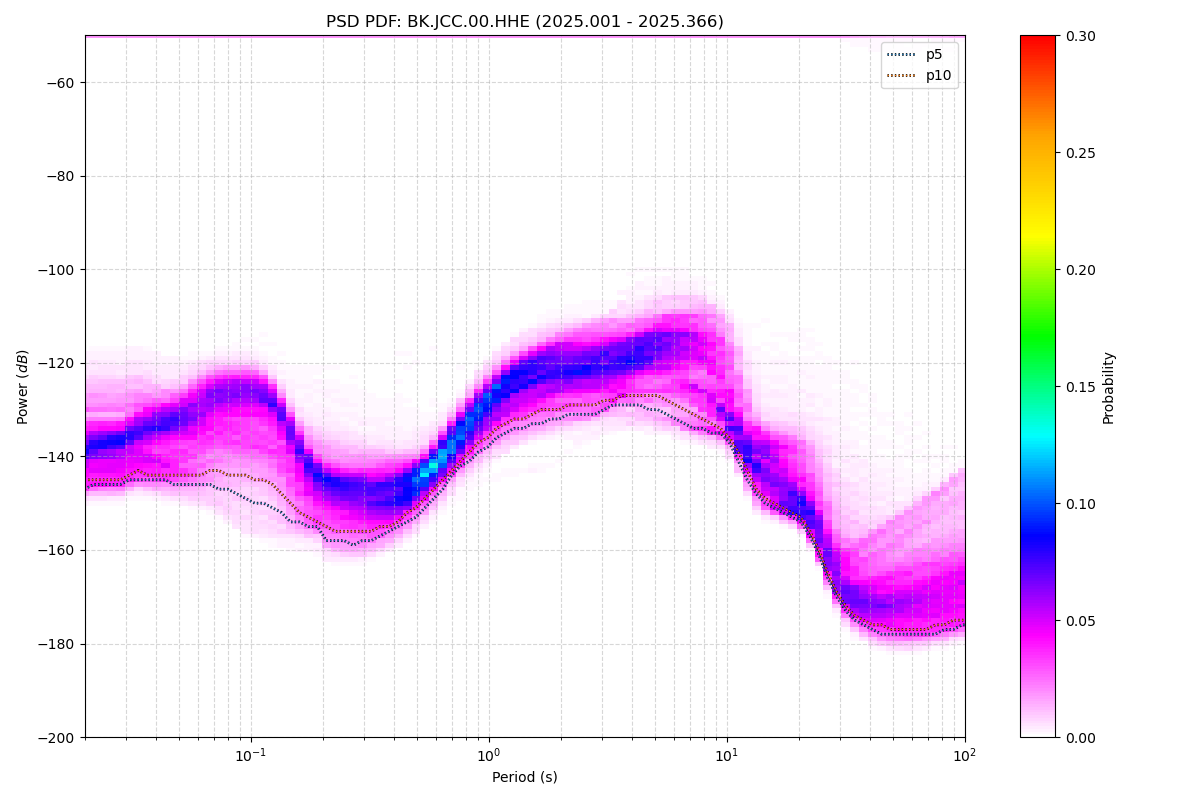

The file beside this chart, header and first rows:
period_log10, p1, p5, p10, p15, p25, p50, p75, p90, p95, p99, p100, total_files
-1.699, -148, -147, -145, -144, -142, -138, -134, -128, -124, -50, -50, 47
-1.661, -148, -146, -145, -144, -142, -138, -134, -127, -123, -50, -50, 47
-1.624, -148, -146, -145, -144, -142, -138, -134, -127, -123, -50, -50, 47
-1.586, -148, -146, -145, -144, -141, -137, -134, -127, -123, -50, -50, 47
-1.548, -148, -146, -145, -144, -141, -137, -134, -127, -123, -50, -50, 47
-1.511, -147, -145, -144, -143, -141, -136, -133, -127, -123, -50, -50, 47
-1.473, -147, -145, -143, -142, -140, -135, -132, -126, -123, -50, -50, 47
-1.436, -147, -145, -144, -142, -140, -135, -131, -127, -123, -50, -50, 47
-1.398, -148, -145, -144, -143, -140, -135, -131, -127, -124, -50, -50, 47
-1.36, -148, -145, -144, -143, -140, -134, -131, -127, -124, -50, -50, 47
-1.323, -148, -146, -144, -143, -140, -134, -131, -127, -124, -50, -50, 47
-1.285, -149, -146, -144, -143, -140, -134, -130, -127, -124, -50, -50, 47
-1.247, -149, -146, -144, -142, -139, -133, -129, -125, -123, -50, -50, 47
-1.21, -150, -146, -144, -142, -138, -132, -128, -124, -122, -50, -50, 47
-1.172, -150, -146, -143, -141, -137, -131, -127, -124, -122, -50, -50, 47
-1.135, -151, -147, -143, -141, -137, -130, -126, -123, -121, -50, -50, 47
-1.097, -152, -147, -144, -141, -137, -130, -126, -123, -121, -50, -50, 47
-1.059, -154, -148, -144, -141, -137, -130, -126, -123, -121, -50, -50, 47
-1.022, -155, -149, -144, -141, -137, -130, -126, -123, -121, -50, -50, 47
-0.984, -156, -150, -145, -142, -138, -130, -126, -123, -121, -50, -50, 47
-0.9464, -156, -150, -145, -142, -138, -131, -127, -124, -122, -50, -50, 47
-0.9088, -156, -151, -146, -144, -140, -132, -128, -125, -124, -50, -50, 47
-0.8711, -157, -152, -148, -146, -142, -135, -131, -128, -126, -50, -50, 47
-0.8335, -157, -154, -150, -148, -145, -138, -134, -131, -128, -50, -50, 47
-0.7959, -158, -154, -152, -150, -147, -141, -137, -134, -130, -50, -50, 47
-0.7583, -158, -155, -153, -151, -148, -144, -140, -136, -131, -50, -50, 47
-0.7206, -159, -155, -154, -152, -150, -145, -142, -137, -132, -50, -50, 47
-0.683, -161, -158, -155, -154, -151, -147, -143, -138, -132, -50, -50, 47
-0.6454, -161, -158, -156, -154, -152, -147, -144, -139, -133, -50, -50, 47
-0.6077, -161, -158, -156, -155, -152, -148, -144, -139, -133, -50, -50, 47
-0.5701, -161, -159, -156, -155, -152, -148, -145, -140, -134, -50, -50, 47
-0.5325, -161, -158, -156, -155, -152, -148, -145, -140, -135, -50, -50, 47
-0.4949, -160, -158, -156, -155, -152, -149, -145, -141, -135, -50, -50, 47
-0.4572, -160, -157, -155, -154, -152, -148, -145, -141, -136, -50, -50, 47
-0.4196, -159, -156, -155, -153, -152, -148, -145, -141, -136, -50, -50, 47
-0.382, -158, -155, -154, -152, -151, -148, -144, -141, -137, -50, -50, 47
-0.3443, -157, -154, -152, -151, -150, -147, -144, -141, -137, -50, -50, 47
-0.3067, -155, -153, -151, -150, -148, -146, -143, -141, -137, -50, -50, 47
-0.2691, -154, -151, -149, -148, -147, -144, -142, -140, -136, -50, -50, 47
-0.2314, -152, -149, -147, -146, -145, -142, -140, -138, -135, -50, -50, 47
-0.1938, -150, -147, -145, -144, -143, -140, -138, -136, -134, -50, -50, 47
-0.1562, -148, -144, -143, -142, -141, -138, -135, -133, -131, -50, -50, 47
-0.1186, -146, -142, -141, -140, -138, -136, -133, -131, -129, -50, -50, 47
-0.08093, -144, -141, -139, -138, -136, -133, -131, -128, -126, -50, -50, 47
-0.04331, -142, -139, -137, -136, -134, -131, -129, -126, -124, -50, -50, 47
-0.005676, -141, -138, -136, -134, -133, -129, -127, -124, -122, -50, -50, 47
0.03195, -140, -136, -134, -133, -131, -128, -125, -123, -121, -50, -50, 47
0.06958, -139, -135, -133, -132, -130, -126, -123, -121, -119, -50, -50, 47
0.1072, -138, -134, -132, -131, -129, -125, -122, -120, -118, -50, -50, 47
0.1448, -137, -134, -132, -130, -128, -124, -121, -119, -117, -50, -50, 47
0.1825, -136, -133, -131, -129, -127, -123, -120, -118, -116, -50, -50, 47
0.2201, -136, -133, -130, -129, -127, -123, -119, -117, -115, -50, -50, 47
0.2577, -135, -132, -130, -128, -126, -122, -119, -116, -114, -50, -50, 47
0.2954, -135, -132, -130, -128, -126, -122, -118, -116, -114, -50, -50, 47
0.333, -135, -131, -129, -128, -125, -122, -118, -115, -113, -50, -50, 47
0.3706, -134, -131, -129, -127, -125, -121, -118, -115, -113, -50, -50, 47
0.4082, -134, -131, -129, -127, -125, -121, -118, -114, -112, -50, -50, 47
0.4459, -134, -131, -129, -127, -125, -121, -117, -114, -112, -50, -50, 47
0.4835, -133, -130, -128, -127, -124, -121, -117, -114, -111, -50, -50, 47
0.5211, -133, -129, -128, -126, -124, -120, -117, -113, -111, -50, -50, 47
... 62 more rows
